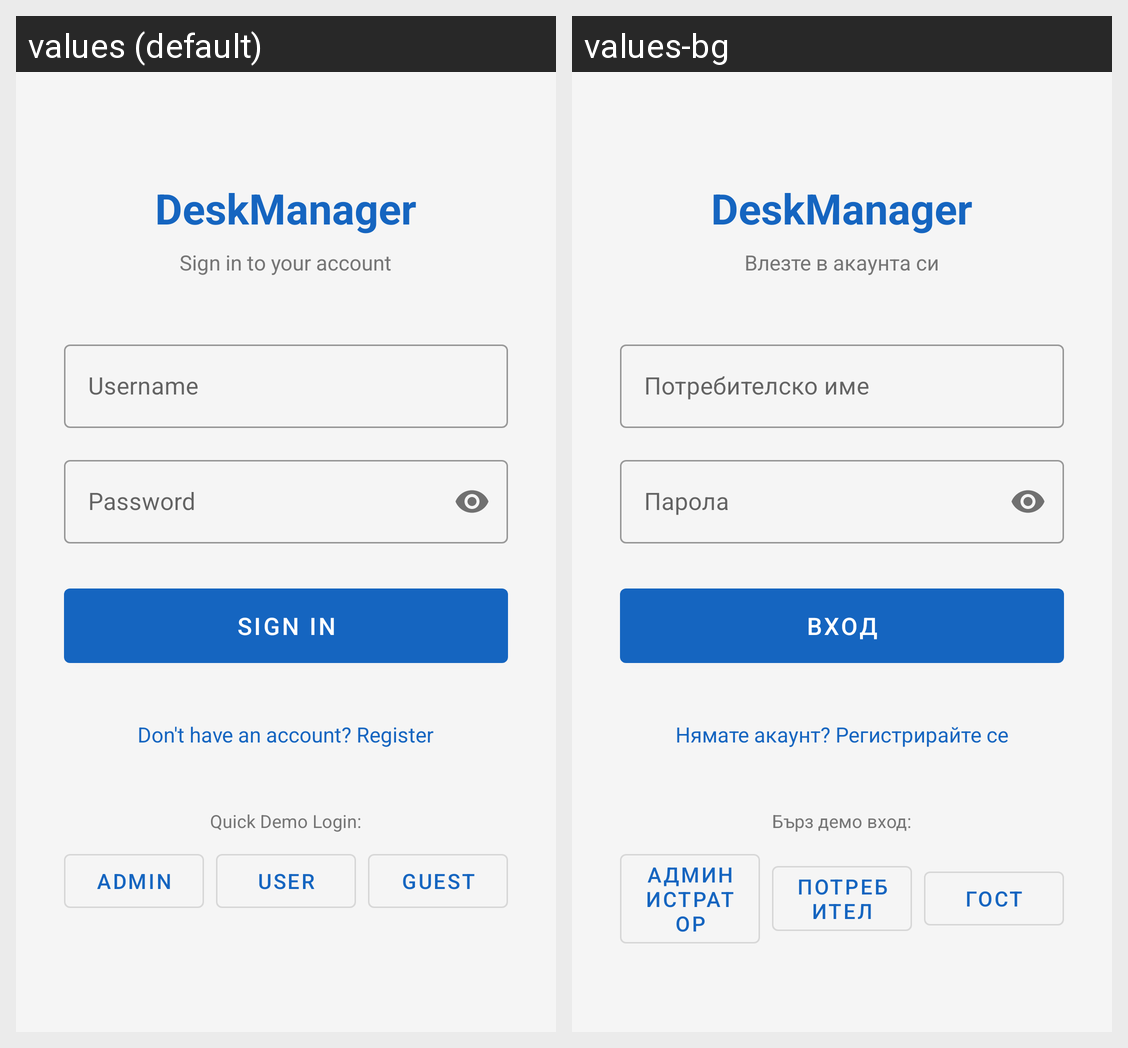

Translations of the strings shown on this Android screen, per locale in the grid:
Android screen res/layout/activity_login.xml rendered under 2 locales, left to right: values (default), values-bg. Device: Nexus 5 (rendered at 1080×1920; each locale shown at half size, 540×960, under a caption strip naming it); theme Theme.DeskManager.
Strings drawn on this screen, with the default value and each locale's value (text and hints the layout hard-codes, and strings that could not be matched under every locale, appear in the picture but are not listed):

login_title
  values: DeskManager
  values-bg: DeskManager

login_subtitle
  values: Sign in to your account
  values-bg: Влезте в акаунта си

hint_username
  values: Username
  values-bg: Потребителско име

hint_password
  values: Password
  values-bg: Парола

btn_sign_in
  values: Sign In
  values-bg: Вход

label_link_register
  values: Don't have an account? Register
  values-bg: Нямате акаунт? Регистрирайте се

label_demo_login
  values: Quick Demo Login:
  values-bg: Бърз демо вход:

btn_admin
  values: Admin
  values-bg: Администратор

btn_user
  values: User
  values-bg: Потребител

btn_guest
  values: Guest
  values-bg: Гост
